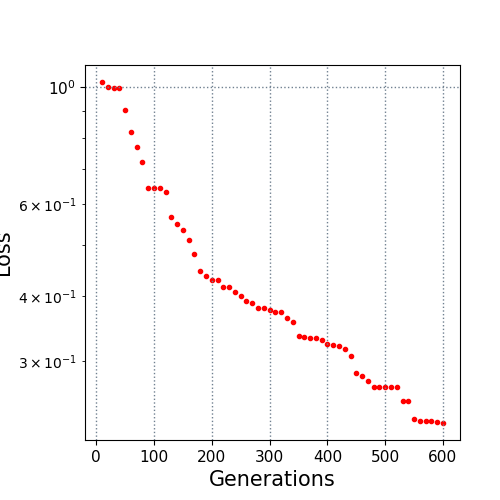

The table this chart was drawn from, first rows:
10.0, 1.024243
20.0, 1.002
30.0, 0.9966
40.0, 0.9961
50.0, 0.9071
60.0, 0.8241
70.0, 0.7703
80.0, 0.7201
90.0, 0.6432
100.0, 0.6432
110.0, 0.6428
120.0, 0.6306
130.0, 0.5672
140.0, 0.5494
150.0, 0.535
160.0, 0.5108
170.0, 0.4816
180.0, 0.4459
190.0, 0.437
200.0, 0.4291
210.0, 0.4283
220.0, 0.4169
230.0, 0.4169
240.0, 0.4076
250.0, 0.4009
260.0, 0.3916
270.0, 0.3885
280.0, 0.3794
290.0, 0.3794
300.0, 0.376
310.0, 0.3731
320.0, 0.3731
330.0, 0.3639
340.0, 0.3575
350.0, 0.3351
360.0, 0.3348
370.0, 0.3325
380.0, 0.3325
390.0, 0.3299
400.0, 0.3237
410.0, 0.3219
420.0, 0.3214
430.0, 0.3171
440.0, 0.3075
450.0, 0.2848
460.0, 0.2812
470.0, 0.2749
480.0, 0.2685
490.0, 0.2685
500.0, 0.2681
510.0, 0.2681
520.0, 0.2681
530.0, 0.2517
540.0, 0.2517
550.0, 0.2333
560.0, 0.2305
570.0, 0.2305
580.0, 0.2305
590.0, 0.2302
600.0, 0.229
